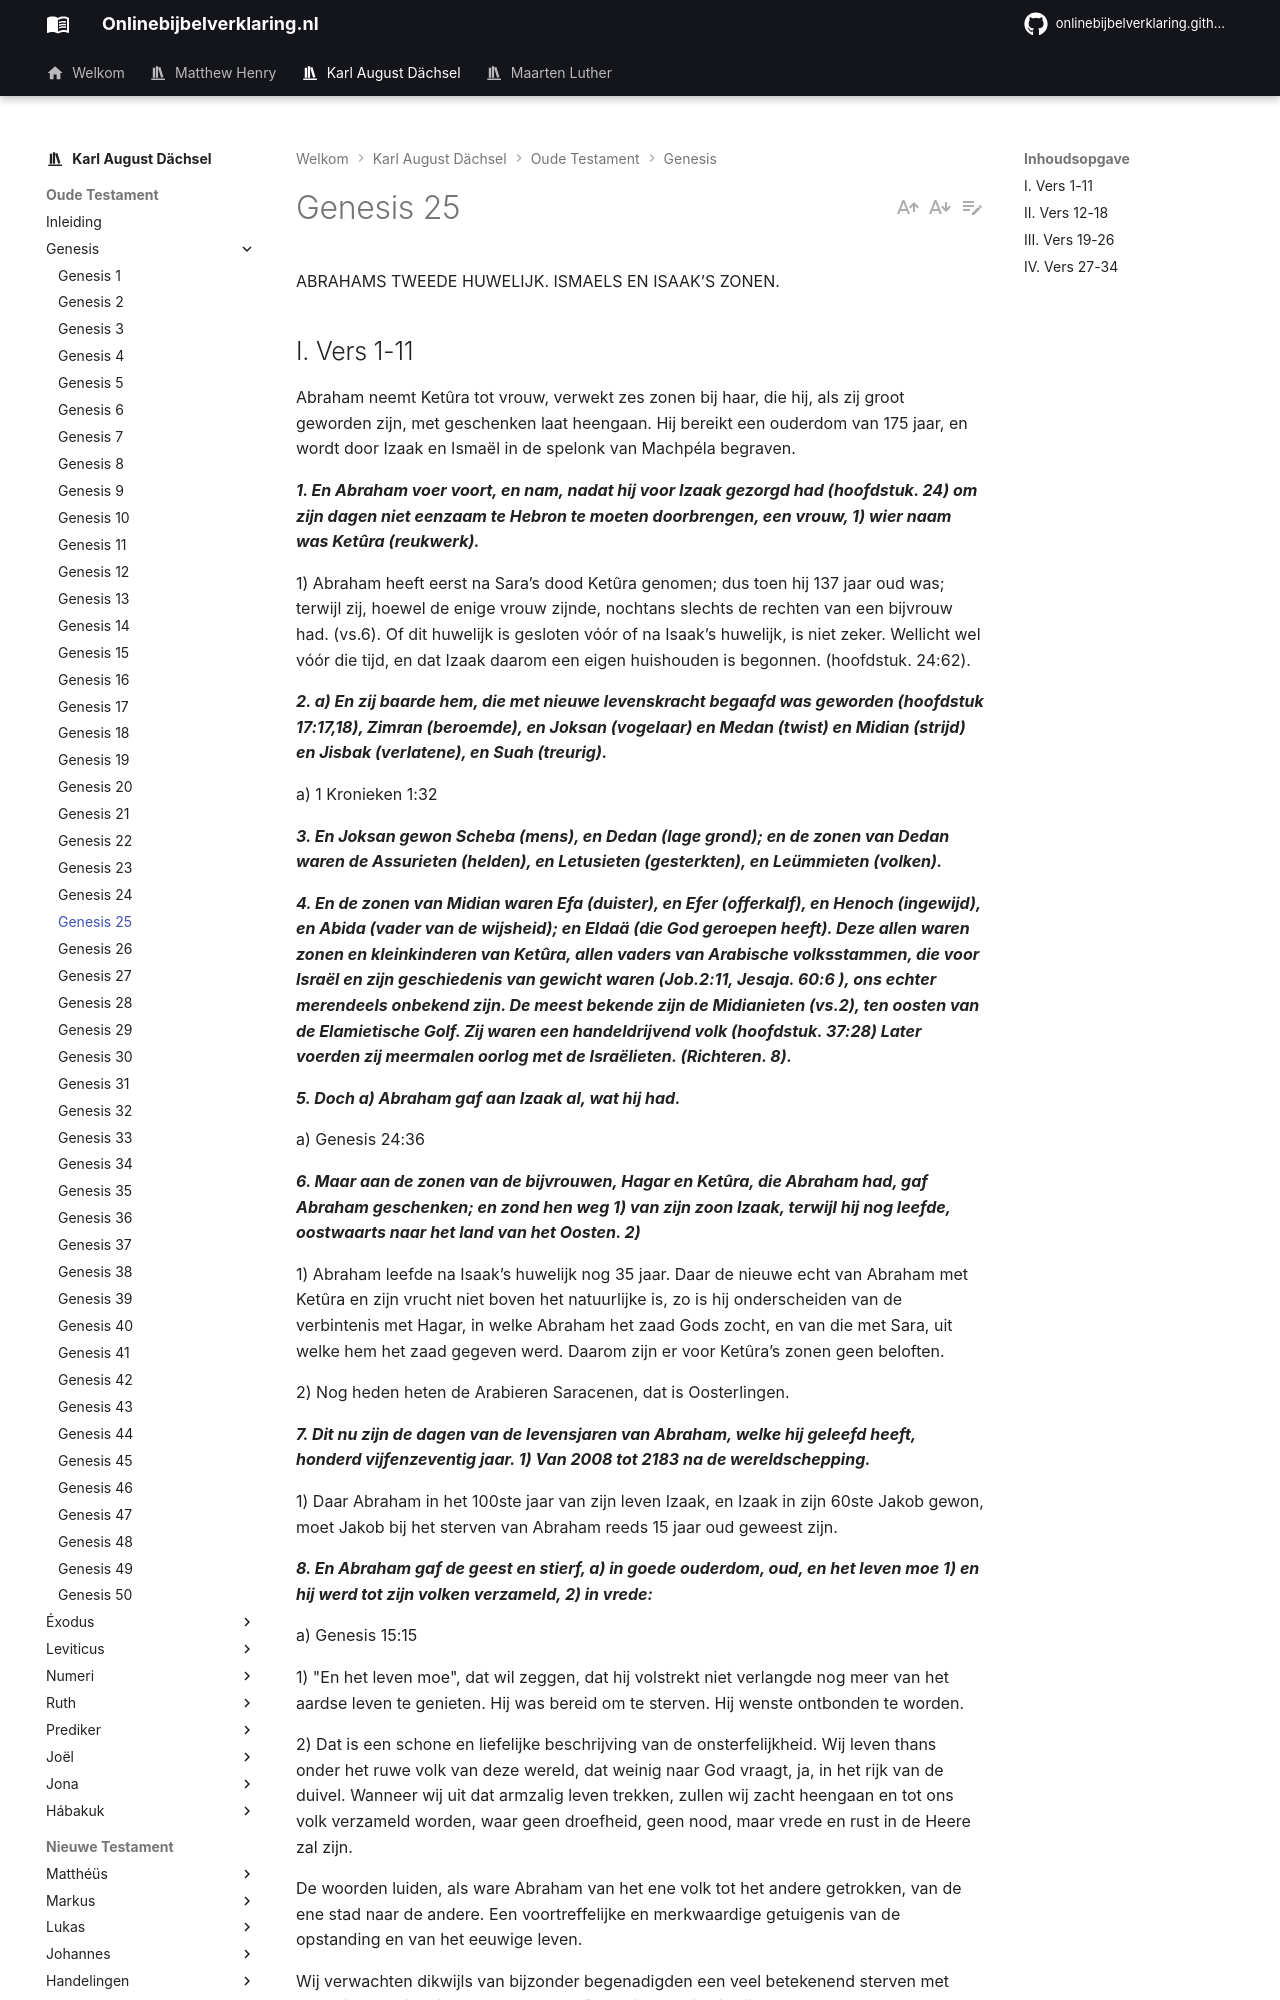

repository: onlinebijbelverklaring/dev-preview · page: karlaugustdachsel/Genesis/Genesis25/index.html · generator: mkdocs

ABRAHAMS TWEEDE HUWELIJK. ISMAELS EN ISAAK’S ZONEN.

## I. Vers 1-11
Abraham neemt Ketûra tot vrouw, verwekt zes zonen bij haar, die hij, als zij groot geworden zijn, met geschenken laat heengaan. Hij bereikt een ouderdom van 175 jaar, en wordt door Izaak en Ismaël in de spelonk van Machpéla begraven.

***1. En Abraham voer voort, en nam, nadat hij voor Izaak gezorgd had (hoofdstuk. 24) om zijn dagen niet eenzaam te Hebron te moeten doorbrengen, een vrouw, 1) wier naam was Ketûra (reukwerk).***

1) Abraham heeft eerst na Sara’s dood Ketûra genomen; dus toen hij 137 jaar oud was; terwijl zij, hoewel de enige vrouw zijnde, nochtans slechts de rechten van een bijvrouw had. (vs.6). Of dit huwelijk is gesloten vóór of na Isaak’s huwelijk, is niet zeker. Wellicht wel vóór die tijd, en dat Izaak daarom een eigen huishouden is begonnen. (hoofdstuk. 24:62).

***2. a) En zij baarde hem, die met nieuwe levenskracht begaafd was geworden (hoofdstuk 17:17,18), Zimran (beroemde), en Joksan (vogelaar) en Medan (twist) en Midian (strijd) en Jisbak (verlatene), en Suah (treurig).***

a) 1 Kronieken 1:32

***3. En Joksan gewon Scheba (mens), en Dedan (lage grond); en de zonen van Dedan waren de Assurieten (helden), en Letusieten (gesterkten), en Leümmieten (volken).***

***4. En de zonen van Midian waren Efa (duister), en Efer (offerkalf), en Henoch (ingewijd), en Abida (vader van de wijsheid); en Eldaä (die God geroepen heeft). Deze allen waren zonen en kleinkinderen van Ketûra, allen vaders van Arabische volksstammen, die voor Israël en zijn geschiedenis van gewicht waren (Job.2:11, Jesaja. 60:6 ), ons echter merendeels onbekend zijn. De meest bekende zijn de Midianieten (vs.2), ten oosten van de Elamietische Golf. Zij waren een handeldrijvend volk (hoofdstuk. 37:28) Later voerden zij meermalen oorlog met de Israëlieten. (Richteren. 8).***

***5. Doch a) Abraham gaf aan Izaak al, wat hij had.***

a) Genesis 24:36

***6. Maar aan de zonen van de bijvrouwen, Hagar en Ketûra, die Abraham had, gaf Abraham geschenken; en zond hen weg 1) van zijn zoon Izaak, terwijl hij nog leefde, oostwaarts naar het land van het Oosten. 2)***

1) Abraham leefde na Isaak’s huwelijk nog 35 jaar. Daar de nieuwe echt van Abraham met Ketûra en zijn vrucht niet boven het natuurlijke is, zo is hij onderscheiden van de verbintenis met Hagar, in welke Abraham het zaad Gods zocht, en van die met Sara, uit welke hem het zaad gegeven werd. Daarom zijn er voor Ketûra’s zonen geen beloften.

2) Nog heden heten de Arabieren Saracenen, dat is Oosterlingen.

***7. Dit nu zijn de dagen van de levensjaren van Abraham, welke hij geleefd heeft, honderd vijfenzeventig jaar. 1) Van 2008 tot 2183 na de wereldschepping.***

1) Daar Abraham in het 100ste jaar van zijn leven Izaak, en Izaak in zijn 60ste Jakob gewon, moet Jakob bij het sterven van Abraham reeds 15 jaar oud geweest zijn.

***8. En Abraham gaf de geest en stierf, a) in goede ouderdom, oud, en het leven moe 1) en hij werd tot zijn volken verzameld, 2) in vrede:***

a) Genesis 15:15

1) "En het leven moe", dat wil zeggen, dat hij volstrekt niet verlangde nog meer van het aardse leven te genieten. Hij was bereid om te sterven. Hij wenste ontbonden te worden.

2) Dat is een schone en liefelijke beschrijving van de onsterfelijkheid. Wij leven thans onder het ruwe volk van deze wereld, dat weinig naar God vraagt, ja, in het rijk van de duivel. Wanneer wij uit dat armzalig leven trekken, zullen wij zacht heengaan en tot ons volk verzameld worden, waar geen droefheid, geen nood, maar vrede en rust in de Heere zal zijn.

De woorden luiden, als ware Abraham van het ene volk tot het andere getrokken, van de ene stad naar de andere. Een voortreffelijke en merkwaardige getuigenis van de opstanding en van het eeuwige leven.

Wij verwachten dikwijls van bijzonder begenadigden een veel betekenend sterven met krachtige getuigenissen van het geloof. De uitkomst is dikwijls geheel anders. Abrahams sterven was zacht en stil. Wij vernemen niet eens van een aartsvaderlijke zegen. Dit roept iedere godvrezende toe, in de dagen van gezondheid te doen, wat misschien het sterfbed niet zal toelaten.

***9. En Izaak en Ismaël, zijn zonen (zie "Ge 21.14) begroeven hem in de spelonk van Machpéla, 1) in de akker van Efron, de zoon van Zohar, de Hethiet, welke tegenover Mamre is.***

1) Terwijl Abraham zich ter ruste legt, neemt hij in eigen persoon bezit van het beloofde land.

Ismaëls karakter vertoont zich hier in een gunstig licht, hij is niet verbitterd over zijn uitstoting, maar vervult zijn kinderlijke plicht.

***10. In de akker, die Abraham van de zonen van Heth gekocht had (hoofdstuk. 23), daar is Abraham begraven, en Sara, zijn vrouw. a) 1)***

a) Genesis 49:29-32; 50:12 vv.
